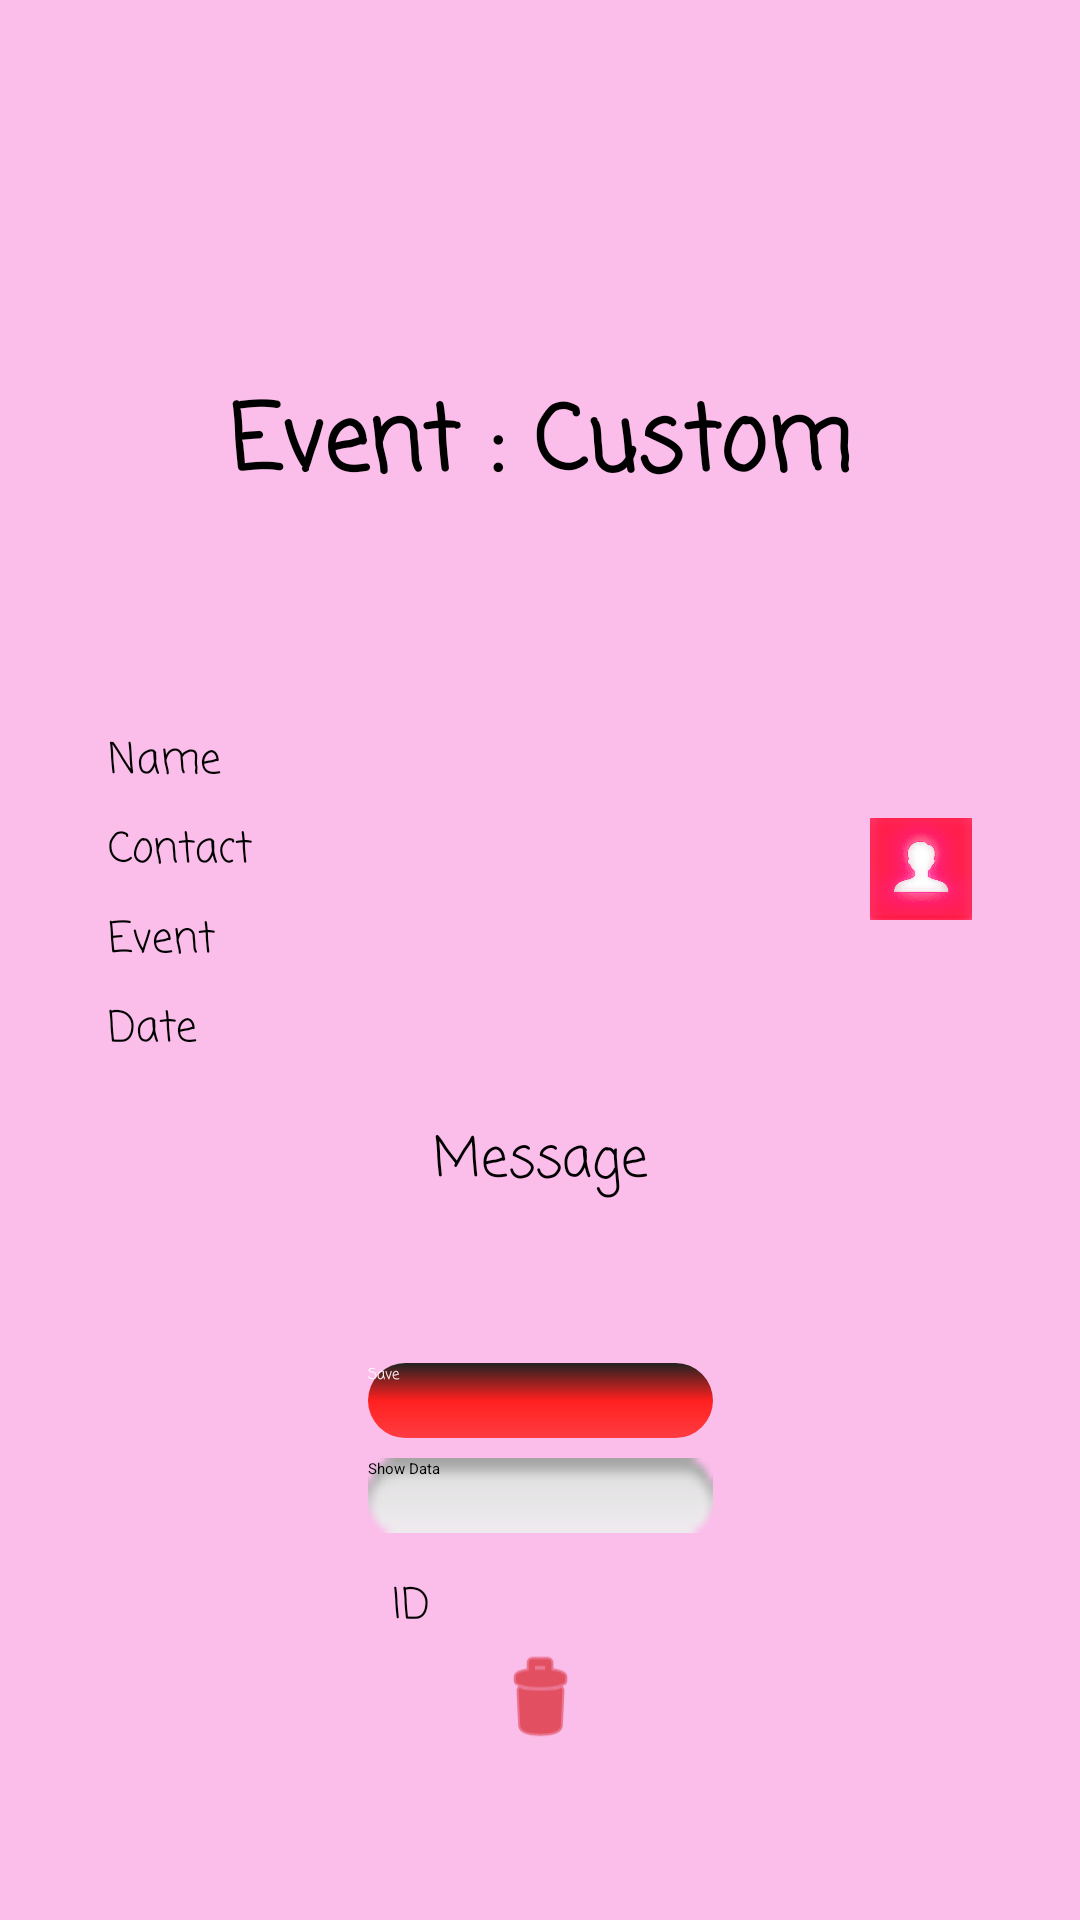

Write the Android layout XML for this screen, with the resource values it uses.
<!-- AndroidManifest.xml: application theme Theme.Wish -->
<!-- res/layout/activity_cstm_activity.xml -->
<?xml version="1.0" encoding="utf-8"?>
<androidx.constraintlayout.widget.ConstraintLayout xmlns:android="http://schemas.android.com/apk/res/android"
    xmlns:app="http://schemas.android.com/apk/res-auto"
    xmlns:tools="http://schemas.android.com/tools"
    android:layout_width="match_parent"
    android:layout_height="match_parent"
    android:background="#7CF678D3"
    tools:context=".bday_activity">


    <Button
        android:id="@+id/back"
        android:layout_width="35dp"
        android:layout_height="35dp"
        android:background="@drawable/back"
        android:layout_margin="10dp"
        app:layout_constraintBottom_toBottomOf="parent"
        app:layout_constraintEnd_toEndOf="parent"
        app:layout_constraintHorizontal_bias="0"
        app:layout_constraintStart_toStartOf="parent"
        app:layout_constraintTop_toTopOf="parent"
        app:layout_constraintVertical_bias="0.2"/>

    <Button
        android:id="@+id/phonebook_icon_c"
        android:layout_width="34dp"
        android:layout_height="34dp"
        android:background="@drawable/phonebook_icon"
        app:layout_constraintBottom_toBottomOf="@+id/cont_c"
        app:layout_constraintEnd_toEndOf="@+id/cont_c"
        app:layout_constraintHorizontal_bias="1"
        app:layout_constraintStart_toStartOf="@+id/cont_c"
        app:layout_constraintTop_toTopOf="@+id/cont_c"
        app:layout_constraintVertical_bias="0.0"
        android:strokeColor="#7CF678D3"
        app:strokeWidth="10dp"
        android:elevation="20dp"/>

    <ImageView
        android:id="@+id/imageView"
        android:layout_width="50dp"
        android:layout_height="50dp"
        app:layout_constraintBottom_toTopOf="@+id/name_c"
        app:layout_constraintEnd_toEndOf="parent"
        app:layout_constraintStart_toStartOf="parent"
        app:layout_constraintTop_toBottomOf="@+id/cstm"
        app:srcCompat="@drawable/cst_notification"
        app:tint="@color/colorAccent" />

    <EditText
        android:id="@+id/I_d_c"
        android:layout_width="99dp"
        android:layout_height="40dp"
        android:layout_marginStart="8dp"
        android:layout_marginTop="29dp"
        android:padding="0dp"
        android:maxLines="1"
        android:layout_marginEnd="8dp"
        android:fontFamily="casual"
        android:hint="ID"
        android:textAlignment="inherit"
        android:textColor="@color/colorAccent"
        android:textColorHighlight="#FFFFFF"
        android:textColorHint="@android:color/background_dark"
        android:textColorLink="@android:color/holo_green_light"
        android:textSize="14sp"
        app:layout_constraintBottom_toTopOf="@+id/delete_c"
        app:layout_constraintEnd_toEndOf="parent"
        app:layout_constraintHorizontal_bias="0.5"
        app:layout_constraintStart_toStartOf="parent"
        app:layout_constraintTop_toBottomOf="@+id/show_c"
        app:layout_constraintVertical_bias="0.5" />

    <Button
        android:id="@+id/delete_c"
        android:layout_width="32dp"
        android:layout_height="34dp"
        android:background="@android:drawable/ic_menu_delete"
        android:backgroundTint="@color/colorAccent"
        app:layout_constraintBottom_toBottomOf="parent"
        app:layout_constraintEnd_toEndOf="parent"
        app:layout_constraintHorizontal_bias="0.5"
        app:layout_constraintStart_toStartOf="parent"
        app:layout_constraintTop_toBottomOf="@+id/save_c"
        app:layout_constraintVertical_bias="0.55" />

    <TextView
        android:id="@+id/cstm"
        android:layout_width="0dp"
        android:layout_height="36dp"
        android:layout_marginStart="8dp"
        android:layout_marginTop="8dp"
        android:layout_marginEnd="8dp"
        android:layout_marginBottom="8dp"
        android:fontFamily="casual"
        android:text="Event : Custom"
        android:textAlignment="center"
        android:textColor="@android:color/background_dark"
        android:textColorHighlight="@android:color/background_dark"
        android:textColorLink="@android:color/holo_green_light"
        android:textSize="30sp"
        android:textStyle="bold"
        app:layout_constraintBottom_toBottomOf="parent"
        app:layout_constraintEnd_toEndOf="parent"
        app:layout_constraintStart_toStartOf="parent"
        app:layout_constraintTop_toTopOf="parent"
        app:layout_constraintVertical_bias="0.20" />

    <EditText
        android:id="@+id/msg_c"
        android:layout_width="0dp"
        app:layout_constraintWidth_percent="0.8"
        android:layout_height="79dp"
        android:layout_margin="5dp"
        android:padding="1dp"
        android:fontFamily="casual"
        android:hint="Message"
        android:inputType="textMultiLine"
        android:textAlignment="center"
        android:textColor="@color/colorAccent"
        android:textColorHighlight="#FFFFFF"
        android:textColorHint="@android:color/background_dark"
        android:textColorLink="@android:color/holo_green_light"
        android:textSize="18dp"
        app:layout_constraintBottom_toBottomOf="parent"
        app:layout_constraintEnd_toEndOf="parent"
        app:layout_constraintStart_toStartOf="parent"
        app:layout_constraintTop_toBottomOf="@+id/date_c"
        app:layout_constraintVertical_bias="0.0"
        tools:ignore="OnClick"
        android:maxLength="160"
        />

    <EditText
        android:id="@+id/date_c"
        android:layout_width="0dp"
        app:layout_constraintWidth_percent="0.8"
        android:layout_height="35dp"
        android:fontFamily="casual"
        android:hint="Date"
        android:textAlignment="inherit"
        android:layout_margin="5dp"
        android:padding="0dp"
        android:maxLines="1"
        android:textColor="@color/colorAccent"
        android:textColorHighlight="#FFFFFF"
        android:textColorHint="@android:color/background_dark"
        android:textColorLink="@android:color/holo_green_light"
        android:textSize="14dp"
        app:layout_constraintBottom_toBottomOf="parent"
        app:layout_constraintEnd_toEndOf="parent"
        app:layout_constraintHorizontal_bias="0.5"
        app:layout_constraintStart_toStartOf="parent"
        app:layout_constraintTop_toTopOf="parent"
        app:layout_constraintVertical_bias="0.55" />



    <EditText
        android:id="@+id/event_c"
        android:layout_width="0dp"
        app:layout_constraintWidth_percent="0.8"
        android:layout_height="35dp"
        android:fontFamily="casual"
        android:hint="Event"
        android:layout_margin="5dp"
        android:padding="0dp"
        android:maxLines="1"
        android:textColor="@color/colorAccent"
        android:textColorHighlight="#FFFFFF"
        android:textColorHint="@android:color/background_dark"
        android:textColorLink="@android:color/holo_green_light"
        android:textSize="14dp"
        app:layout_constraintBottom_toBottomOf="parent"
        app:layout_constraintEnd_toEndOf="parent"
        app:layout_constraintHorizontal_bias="0.5"
        app:layout_constraintHorizontal_chainStyle="packed"
        app:layout_constraintStart_toStartOf="parent"
        app:layout_constraintTop_toTopOf="parent"
        app:layout_constraintVertical_bias="0.5"
        app:layout_constraintVertical_chainStyle="packed"
/>

    <EditText
        android:id="@+id/cont_c"
        android:layout_width="0dp"
        app:layout_constraintWidth_percent="0.8"
        android:layout_height="35dp"
        android:fontFamily="casual"
        android:hint="Contact"
        android:inputType="phone"
        android:layout_margin="5dp"
        android:padding="0dp"
        android:maxLines="1"
        android:textColor="@color/colorAccent"
        android:textColorHighlight="#FFFFFF"
        android:textColorHint="@android:color/background_dark"
        android:textColorLink="@android:color/holo_green_light"
        android:textSize="14dp"
        app:layout_constraintBottom_toBottomOf="parent"
        app:layout_constraintEnd_toEndOf="parent"
        app:layout_constraintHorizontal_bias="0.5"
        app:layout_constraintHorizontal_chainStyle="packed"
        app:layout_constraintStart_toStartOf="parent"
        app:layout_constraintTop_toTopOf="parent"
        app:layout_constraintVertical_bias="0.45"
        app:layout_constraintVertical_chainStyle="packed" />


    <EditText
        android:id="@+id/name_c"
        android:layout_width="0dp"
        app:layout_constraintWidth_percent="0.8"
        android:layout_height="35dp"
        android:fontFamily="casual"
        android:hint="Name"
        android:layout_margin="5dp"
        android:padding="0dp"
        android:maxLines="1"
        android:textColor="@color/colorAccent"
        android:textColorHighlight="#FFFFFF"
        android:textColorHint="@android:color/background_dark"
        android:textColorLink="@android:color/holo_green_light"
        android:textSize="14dp"
        app:layout_constraintBottom_toBottomOf="parent"
        app:layout_constraintEnd_toEndOf="parent"
        app:layout_constraintHorizontal_bias="0.5"
        app:layout_constraintHorizontal_chainStyle="packed"
        app:layout_constraintStart_toStartOf="parent"
        app:layout_constraintTop_toTopOf="parent"
        app:layout_constraintVertical_bias="0.4"
        app:layout_constraintVertical_chainStyle="packed"
        android:inputType="textPersonName"/>

    <Button
        android:id="@+id/save_c"
        android:layout_width="115dp"
        android:layout_height="25dp"
        android:layout_marginStart="8dp"
        android:layout_marginEnd="8dp"
        android:layout_marginBottom="148dp"
        android:background="@drawable/shape"
        android:fontFamily="casual"
        android:text="Save"
        android:textColor="@android:color/white"
        app:layout_constraintBottom_toBottomOf="parent"
        app:layout_constraintEnd_toEndOf="parent"
        app:layout_constraintStart_toStartOf="parent"
        app:layout_constraintTop_toBottomOf="@+id/msg_c"
        app:layout_constraintVertical_bias="0.2" />

    <Button
        android:id="@+id/show_c"
        android:layout_width="115dp"
        android:layout_height="25dp"
        android:background="@android:drawable/button_onoff_indicator_off"
        android:text="Show Data"
        app:layout_constraintBottom_toBottomOf="parent"
        app:layout_constraintEnd_toEndOf="parent"
        app:layout_constraintStart_toStartOf="parent"
        app:layout_constraintTop_toBottomOf="@+id/save_c"
        app:layout_constraintVertical_bias="0.05" />
</androidx.constraintlayout.widget.ConstraintLayout>
<!-- resources referenced by this layout -->
<resources>
  <color name="colorAccent">#D10707</color>
  <!-- drawable cst_notification: png bitmap (drawable, 13415 bytes) -->
  <!-- drawable phonebook_icon: png bitmap (drawable-v24, 55679 bytes) -->
  <!-- drawable shape (drawable) -->
  <?xml version="1.0" encoding="utf-8"?>
  <shape xmlns:android="http://schemas.android.com/apk/res/android" android:shape="rectangle">
  
      <corners
          android:radius="25dp"/>
      <gradient
          android:startColor="#222222"
          android:endColor="#E2FF2C2C"
          android:centerColor="#FF2020"
          android:angle="270"/>
  
  </shape>
  <style name="Theme.Wish" parent="Theme.AppCompat.Light.NoActionBar">
          
          <item name="colorAccent">#D1070E</item>
          <item name="colorPrimaryDark">@color/colorPrimaryDark</item>
          <item name="colorPrimary">#000000</item>
          
      </style>
  <color name="colorPrimaryDark">#f3b7e6
      </color>
</resources>
